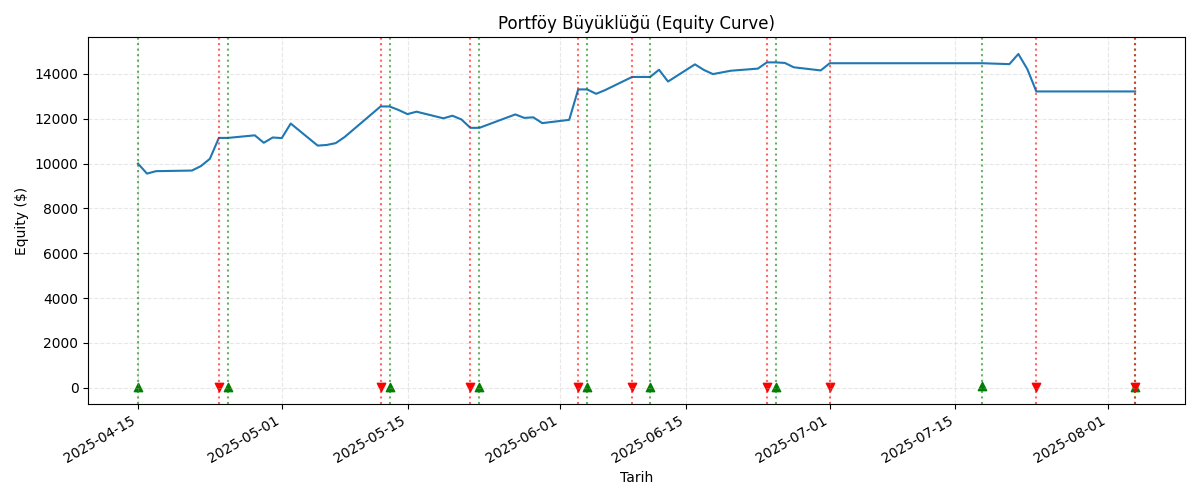

Source data for this figure (header and first rows):
Date, Equity
2025-04-15, 10000
2025-04-16, 9554
2025-04-17, 9662
2025-04-21, 9690
2025-04-22, 9888
2025-04-23, 10215
2025-04-24, 11146
2025-04-25, 11146
2025-04-28, 11262
2025-04-29, 10930
2025-04-30, 11166
2025-05-01, 11138
2025-05-02, 11788
2025-05-05, 10803
2025-05-06, 10831
2025-05-07, 10913
2025-05-08, 11186
2025-05-09, 11526
2025-05-12, 12550
2025-05-13, 12550
2025-05-14, 12394
2025-05-15, 12207
2025-05-16, 12317
2025-05-19, 12021
2025-05-20, 12136
2025-05-21, 11971
2025-05-22, 11596
2025-05-23, 11596
2025-05-27, 12194
2025-05-28, 12040
2025-05-29, 12065
2025-05-30, 11806
2025-06-02, 11953
2025-06-03, 13310
2025-06-04, 13310
2025-06-05, 13114
2025-06-06, 13281
2025-06-09, 13866
2025-06-10, 13866
2025-06-11, 13866
2025-06-12, 14187
2025-06-13, 13662
2025-06-16, 14428
2025-06-17, 14176
2025-06-18, 13994
2025-06-20, 14144
2025-06-23, 14238
2025-06-24, 14516
2025-06-25, 14516
2025-06-26, 14492
2025-06-27, 14297
2025-06-30, 14157
2025-07-01, 14478
2025-07-02, 14478
2025-07-03, 14478
2025-07-07, 14478
2025-07-08, 14478
2025-07-09, 14478
2025-07-10, 14478
2025-07-11, 14478
... 16 more rows
